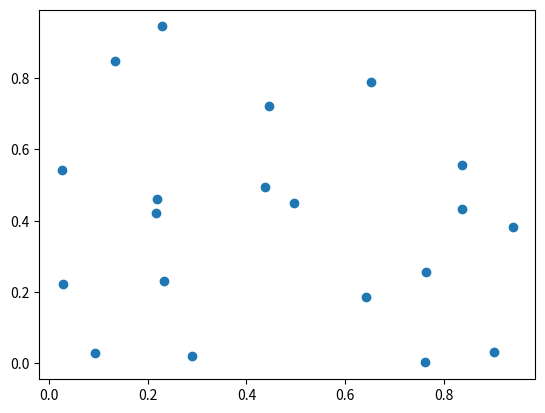

The script that saved this image: (Note: this script raises an exception after producing the figure.)
from copy import copy
from itertools import combinations
from pprint import pprint
from random import random, sample, seed
from matplotlib import pyplot as plt


class circle:
    def __init__(self, pts):
        assert(0 <= len(pts) and len(pts) <= 3)
        self.__pts = copy(pts)
        if len(pts) == 0:
            self.__cx, self.__cy, self.__r = float('inf'), float('inf'), 0
        elif len(pts) == 1:
            self.__cx, self.__cy, self.__r = *pts[0], 0
        elif len(pts) == 2:
            self.__cx, self.__cy, self.__r = self.__c2()
        else:
            self.__cx, self.__cy, self.__r = self.__c3()

    def __c2(self):
        assert(len(self.__pts) == 2)
        (x0, y0), (x1, y1) = self.__pts
        return ((x0+x1)/2, (y0+y1)/2,
                0.5*((x0-x1)*(x0-x1) + (y0-y1)*(y0-y1))**0.5)

    def __c3(self):
        assert(len(self.__pts) == 3)
        return self.__o3() if self.__obtuse() else self.__a3()

    def __o3(self):
        p, q = max(((xi-xj)**2 + (yi-yj)**2, ((xi, yi), (xj, yj)))
                   for (xi, yi), (xj, yj) in combinations(self.__pts, 2))[1]
        self.__pts = [p, q]
        return self.__c2()

    def __obtuse(self):
        """ Determine whether given tripe forms obtuse, cf.,
                https://math.stackexchange.com/questions/3200316/
        """
        (x0, y0), (x1, y1), (x2, y2) = self.__pts
        a = (x0-x1)**2 + (y0-y1)**2
        b = (x1-x2)**2 + (y1-y2)**2
        c = (x2-x0)**2 + (y2-y0)**2
        return a > b+c or b > c+a or c > a+b

    def __a3(self):
        """ Equation of circle when three points on the circle are given.

            https://www.geeksforgeeks.org/equation-of-circle-when-three-points-on-the-circle-are-given/
        """
        (x0, y0), (x1, y1), (x2, y2) = self.__pts

        x01, x02 = x0 - x1, x0 - x2
        y01, y02 = y0 - y1, y0 - y2

        y20, y10 = y2 - y0, y1 - y0
        x20, x10 = x2 - x0, x1 - x0

        sx02, sy02 = x0*x0 - x2*x2, y0*y0 - y2*y2
        sx10, sy10 = x1*x1 - x0*x0, y1*y1 - y0*y0

        f = (sx02*x01+sy02*x01 + sx10*x02+sy10*x02) / (2*(y20*x01 - y10*x02))
        g = (sx02*y01+sy02*y01 + sx10*y02+sy10*y02) / (2*(x20*y01 - x10*y02))
        c = -x0*x0 - y0*y0 - 2*g*x0 - 2*f*y0

        return (-g, -f, (f*f + g*g - c)**0.5)

    def draw(self, c='g'):
        c = plt.Circle((self.__cx, self.__cy), self.__r, fill=False, color=c)
        plt.gca().add_artist(c)

    def contains(self, x, y):
        return ((x-self.__cx)**2 + (y-self.__cy)**2)**0.5 <= self.__r + 1e-9

    def pts(self):
        return set(self.__pts)


def welzl(pts):
    """ Find the smallest enclosing circle for given a set of points in plane.
        from https://en.wikipedia.org/wiki/Smallest-circle_problem
    """
    return _welzl(set(pts), set())


def _welzl(p, r):
    """ Find the circle in recursively

        input:  Finite sets P and R of points in the plane |R| <= 3.
        output: Minimal disk enclosing P with R on the boundary.
    """
    if len(p) == 0 or len(r) == 3:
        return circle(list(r))
    q = sample(p, 1)[0]   # randomly and uniformly
    d = _welzl(p - {q}, r)
    if d.contains(*q):
        return d
    return _welzl(p - {q}, r | {q})


def msw(pts):
    return _msw(set(pts), set(sample(pts, 3)))


def _msw(p, r):
    """ Find the circle in recursively

        input:  Finite sets P and R of points in the plane |R| = 3.
        output: Minimal disk enclosing P U R.

        from wikipedia.
    """
    if len(p) == 0:
        return circle(list(r))
    q = sample(p, 1)[0]   # randomly and uniformly
    d = _msw(p - {q}, r)
    if d.contains(*q):
        return d
    x = (r | {q}) - welzl(r | {q}).pts()
    return _msw((p - {q}) | x, (r | {q}) - x)


def gen(n=20, s=1):
    seed(s)
    return [(random(), random()) for i in range(n)]


if __name__ == '__main__':
    pts = gen()
    plt.scatter([x for x, _ in pts], [y for _, y in pts])

#    cx, cy, r = circle3(pts)
#    plt.gca().add_artist(plt.Circle((cx, cy), r, color='g', fill=False))

#    circle(pts).draw()

#    welzl(pts).draw()
    msw(pts).draw()

    # cx, cy, r = circle2(pts[:2])
    # plt.gca().add_artist(plt.Circle((cx, cy), r, color='r', fill=False))

    # print(circle1(pts[:1]))

    plt.gca().set_aspect('equal')
#    plt.gca().set_xlim(0, 1)
#    plt.gca().set_ylim(0, 1)
    plt.gca().set_xlim(-0.25, 1.25)
    plt.gca().set_ylim(-0.25, 1.25)
    plt.tight_layout()
#    plt.savefig('smallest_enclosing_circle.png', bbox_inches='tight')
    plt.show()
